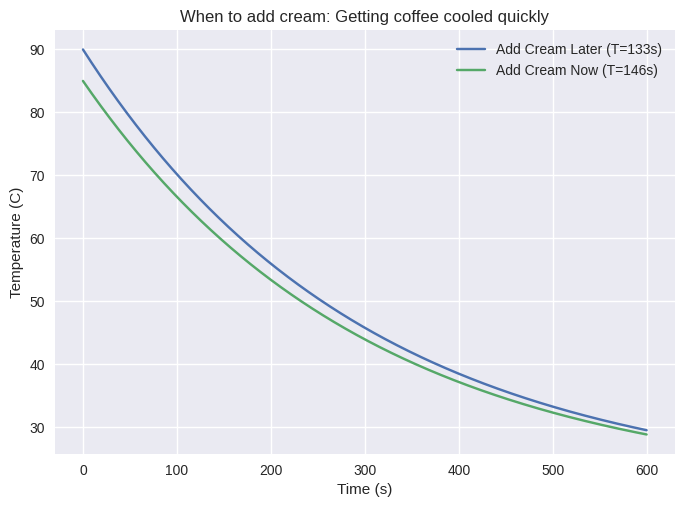

Write the Python code that produced this figure.
#!/usr/bin/env pyton3
'''
Solve the coffee problem to learn how to drink coffee effectively.
'''

import numpy as np
import matplotlib.pyplot as plt
plt.style.use('seaborn-v0_8')

def solve_temp(t, Tenv=20., T0=90., k=1/300.):
    '''
    This function returns temperature as a function of time using Newton's Law of Cooling.
    ---------
    Parameters
    ---------
    Tenv - float
        ambient temperature of the air environment
    T0 - float
        starting temperature of the coffee
    k - float
        heat transfer coefficient of the coffee
    t - vector of float
        timeline for which the cooling occurs
    ---------
    Returns
    ---------
    T_coffee - vector of floats
        
    '''
    T_coffee = Tenv + (T0-Tenv)*np.exp(-k*t)

    return T_coffee

def time_to_temp(Tfinal, Tenv=20., T0=90., k=1/300.):
    '''
    This function returns the exact time that the coffee reaches a final, 
    drinkable temperature using Newton's Law of Cooling for maximum sippage.
    ---------
    Parameters
    ---------
    Tfinal - float
        target temperature of coffee
    Tenv - float
        ambient temperature of the air environment
    T0 - float
        starting temperature of the coffee
    k - float
        heat transfer coefficient of the coffee
    ---------
    Returns
    ---------
    t - float
        time in seconds to cool to Tfinal
    '''
    #input the equation all good style
    t = -(1/k)*np.log((Tfinal - Tenv)/(T0 - Tenv))

    return t

def verify_code():
    '''
    Verify that the code is implemented correct
    '''

    t_real = 60. * 10.76
    k = np.log(95./110.) / -120.
    t_code = time_to_temp(120., T0=180., Tenv = 70., k=k)

    print(f"Target solution is: {t_real}. \nNumerical solution is: {t_code}. \
          \nDifference is: {t_real-t_code}")

#test different scenarios
#do it quantitatively to sceen first:
t1 = time_to_temp(65)           # add cream at T=65 to get to 60
t2 = time_to_temp(60, T0=85)    # add cream right away
t3 = time_to_temp(60)           # control case, no cream

print(f"Times to drinkable coffee:\n\t \
        Cream added at T=65: {t1:.2f}s\n\t \
        Cream added immediately: {t2:.2f}s\n\t \
        No cream added: {t3:.2f}s")

#Begin solving problem
t = np.arange(0, 600., 0.5)
temp1 = solve_temp(t)           # also same as control case
temp2 = solve_temp(t, T0 = 85)  # cream added immediately case

fig, ax = plt.subplots(1,1)
ax.plot(t, temp1, label=f'Add Cream Later (T={t1:.0f}s)')
ax.plot(t, temp2, label=f'Add Cream Now (T={t2:.0f}s)')

ax.legend()
ax.set_xlabel('Time (s)')
ax.set_ylabel('Temperature (C)')
ax.set_title('When to add cream: Getting coffee cooled quickly')
fig.show()
#print(tfin)
